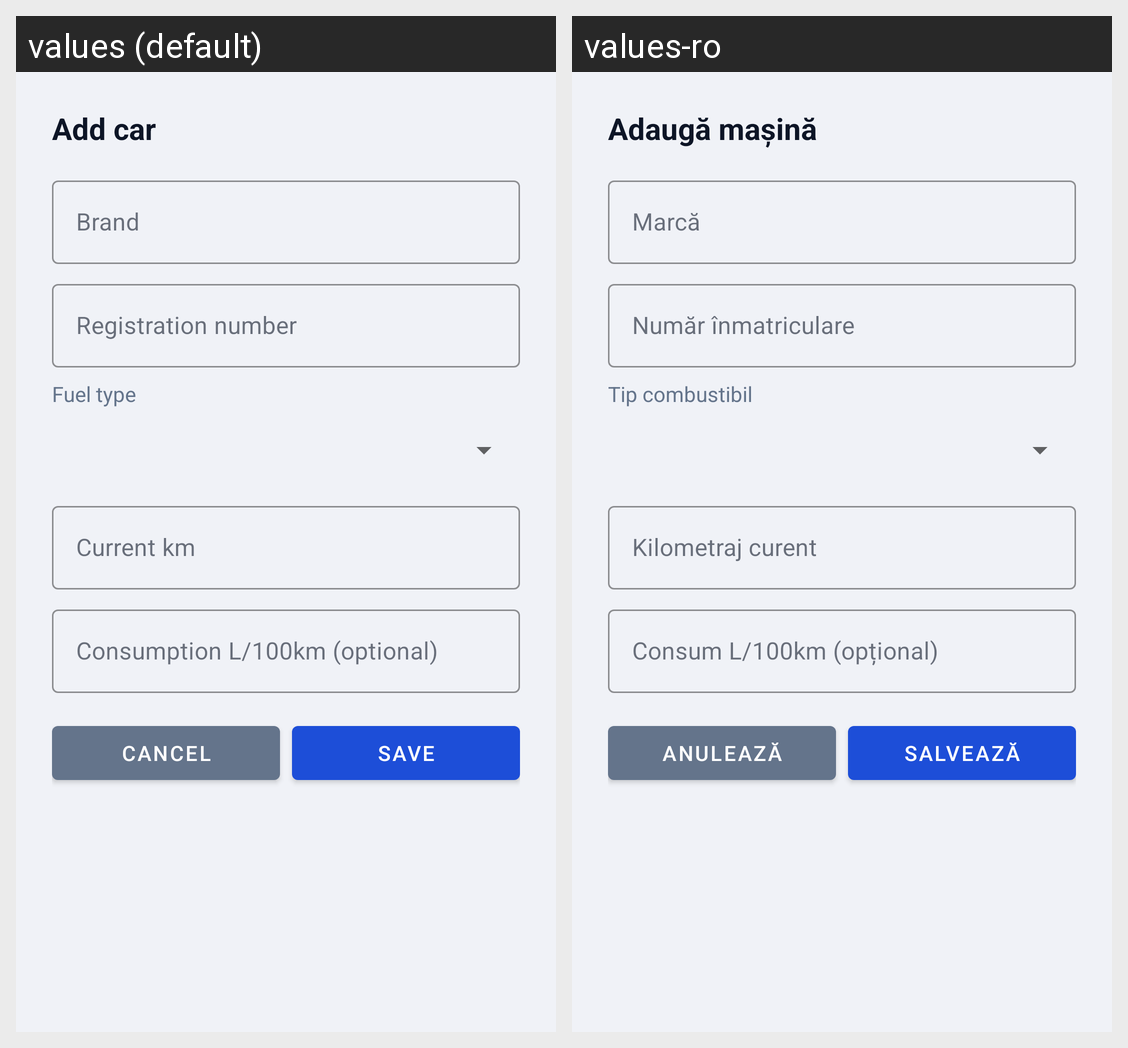

This grid shows one Android layout under two languages. Give, for every string resource on the screen, its name, the default text and each shown locale's text.
Android screen res/layout/dialog_add_car.xml rendered under 2 locales, left to right: values (default), values-ro. Device: Nexus 5 (rendered at 1080×1920; each locale shown at half size, 540×960, under a caption strip naming it); theme Theme.CarSharing.
Strings drawn on this screen, with the default value and each locale's value (text and hints the layout hard-codes, and strings that could not be matched under every locale, appear in the picture but are not listed):

add_car_title
  values: Add car
  values-ro: Adaugă mașină

hint_brand
  values: Brand
  values-ro: Marcă

hint_registration
  values: Registration number
  values-ro: Număr înmatriculare

hint_fuel_type
  values: Fuel type
  values-ro: Tip combustibil

hint_current_km
  values: Current km
  values-ro: Kilometraj curent

hint_consumption_optional
  values: Consumption L/100km (optional)
  values-ro: Consum L/100km (opțional)

cancel
  values: Cancel
  values-ro: Anulează

save
  values: Save
  values-ro: Salvează
